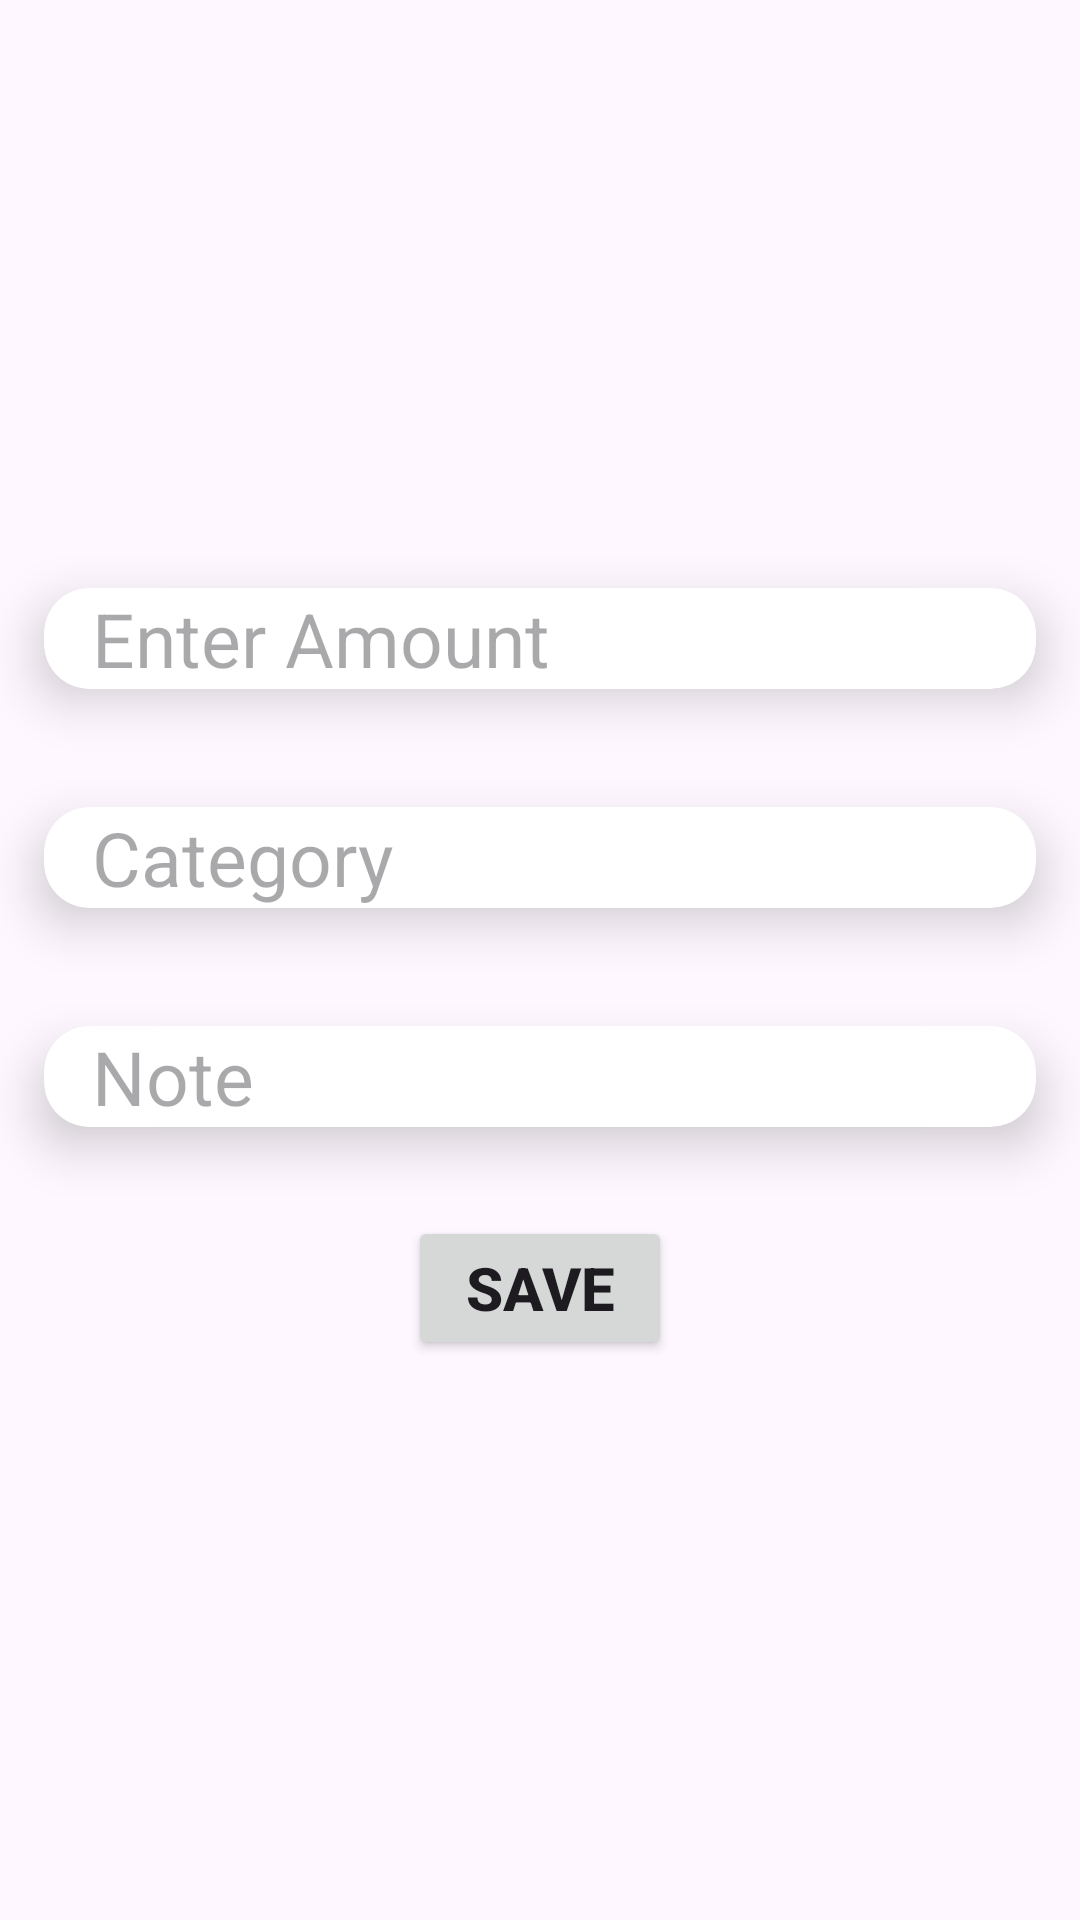

Produce the Android XML layout that renders to this screen, including the resource entries it uses.
<!-- AndroidManifest.xml: application theme Theme.Income_Expense -->
<!-- res/layout/update_layout.xml -->
<?xml version="1.0" encoding="utf-8"?>
<LinearLayout xmlns:android="http://schemas.android.com/apk/res/android"
    android:layout_width="match_parent"
    android:layout_height="match_parent"
    xmlns:app="http://schemas.android.com/apk/res-auto"
    android:orientation="vertical"
    android:layout_gravity="center"
    android:gravity="center">

    <androidx.cardview.widget.CardView
        android:layout_width="match_parent"
        android:layout_height="wrap_content"
        app:cardCornerRadius="15dp"
        app:cardElevation="10dp"
        app:cardUseCompatPadding="true">

        <EditText
            android:id="@+id/edtAmount"
            android:layout_width="match_parent"
            android:layout_height="wrap_content"
            android:background="@null"
            android:hint="Enter Amount"
            android:inputType="text"
            android:paddingLeft="16dp"
            android:textColor="@color/black"
            android:textSize="25dp" />

    </androidx.cardview.widget.CardView>

    <androidx.cardview.widget.CardView
        android:layout_width="match_parent"
        android:layout_height="wrap_content"
        app:cardCornerRadius="15dp"
        app:cardElevation="10dp"
        app:cardUseCompatPadding="true">

        <EditText
            android:id="@+id/edtCategory"
            android:layout_width="match_parent"
            android:layout_height="wrap_content"
            android:background="@null"
            android:hint="Category"
            android:inputType="text"
            android:paddingLeft="16dp"
            android:textColor="@color/black"
            android:textSize="25dp" />

    </androidx.cardview.widget.CardView>

    <androidx.cardview.widget.CardView
        android:layout_width="match_parent"
        android:layout_height="wrap_content"
        app:cardCornerRadius="15dp"
        app:cardElevation="10dp"
        app:cardUseCompatPadding="true">

        <EditText
            android:id="@+id/edtNote"
            android:layout_width="match_parent"
            android:layout_height="wrap_content"
            android:background="@null"
            android:hint="Note"
            android:inputType="text"
            android:paddingLeft="16dp"
            android:textColor="@color/black"
            android:textSize="25dp" />

    </androidx.cardview.widget.CardView>

    <Button
        android:id="@+id/btnSave"
        android:layout_width="wrap_content"
        android:layout_height="wrap_content"
        android:layout_gravity="center"
        android:layout_margin="10dp"
        android:gravity="center"
        android:text="Save"
        android:textSize="20dp"
        android:textStyle="bold" />


</LinearLayout>
<!-- resources referenced by this layout -->
<resources>
  <style name="Theme.Income_Expense" parent="Base.Theme.Income_Expense" />
  <style name="Base.Theme.Income_Expense" parent="Theme.Material3.DayNight.NoActionBar">
          
          
      </style>
  <!-- not gathered from this repository: default colours our renderer supplied (Android Studio template values) -->
  <color name="black">#FF000000</color>
</resources>
